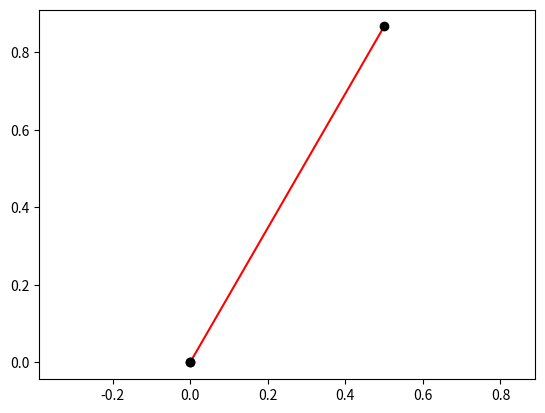

Recreate this plot in Python.
#!/usr/bin/env python

# Copyright (c) 2021
# All rights reserved.
#
# Permission to use, copy, modify, and distribute this software for any purpose
# with or without   fee is hereby granted, provided   that the above  copyright
# notice and this permission notice appear in all copies.
#
# THE SOFTWARE IS PROVIDED "AS IS" AND THE AUTHOR DISCLAIMS ALL WARRANTIES WITH
# REGARD TO THIS  SOFTWARE INCLUDING ALL  IMPLIED WARRANTIES OF MERCHANTABILITY
# AND FITNESS. IN NO EVENT SHALL THE AUTHOR  BE LIABLE FOR ANY SPECIAL, DIRECT,
# INDIRECT, OR CONSEQUENTIAL DAMAGES OR  ANY DAMAGES WHATSOEVER RESULTING  FROM
# LOSS OF USE, DATA OR PROFITS, WHETHER IN AN ACTION OF CONTRACT, NEGLIGENCE OR
# OTHER TORTIOUS ACTION,   ARISING OUT OF OR IN    CONNECTION WITH THE USE   OR
# PERFORMANCE OF THIS SOFTWARE.
#
# [redacted]

import numpy as np
import matplotlib.pyplot as plt
from math import pi
from math import cos, sin


def radian(q):
    return np.array([q_i * pi / 180 for q_i in q])


def transform_2d(theta, l):
    return np.array([[cos(theta), -sin(theta), l],
                     [sin(theta), cos(theta), 0],
                     [0, 0, 1]])


def planar_arm_fk_pos(
        q=[0, 0],
        link_lengths=[0, 1]):
    """ 
    Analytical solution to the forward kinematics problem
    """
    assert(len(link_lengths) == 2)
    l1 = link_lengths[0]
    l2 = link_lengths[1]
    return np.array([
        l1 * cos(q[0]) + l2 * cos(q[0] + q[1]),
        l1 * sin(q[0]) + l2 * sin(q[0] + q[1])])


class TwoLinkArm:

    def __init__(self, q0=[0, 0]):
        self.shoulder = np.array([0, 0])
        self.link_lengths = [0, 1]
        self.set_and_update(q0)

    def set_and_update(self, q):
        self.q = q
        self.forward_kinematics()

    def forward_kinematics(self):
        T1 = transform_2d(self.q[0], 0)
        T2a = transform_2d(0, self.link_lengths[0])
        T2b = transform_2d(self.q[1], 0)
        T3 = transform_2d(0, self.link_lengths[1])
        T_e = T1 @ T2a @ T2b
        T_w = T_e @ T3
        self.elbow = T_e[:2, 2]
        self.wrist = T_w[:2, 2]

    def plot(self):
        plt.plot([self.shoulder[0], self.elbow[0]],
                 [self.shoulder[1], self.elbow[1]],
                 'r-')
        plt.plot([self.elbow[0], self.wrist[0]],
                 [self.elbow[1], self.wrist[1]],
                 'r-')
        plt.plot(self.shoulder[0], self.shoulder[1], 'ko')
        plt.plot(self.elbow[0], self.elbow[1], 'ko')
        plt.plot(self.wrist[0], self.wrist[1], 'ko')


if __name__ == "__main__":
    arm = TwoLinkArm(radian([60, 0]))
    arm.forward_kinematics()
    print("wrist : ", arm.wrist)
    arm.plot()
    plt.axis("equal")
    plt.show()
